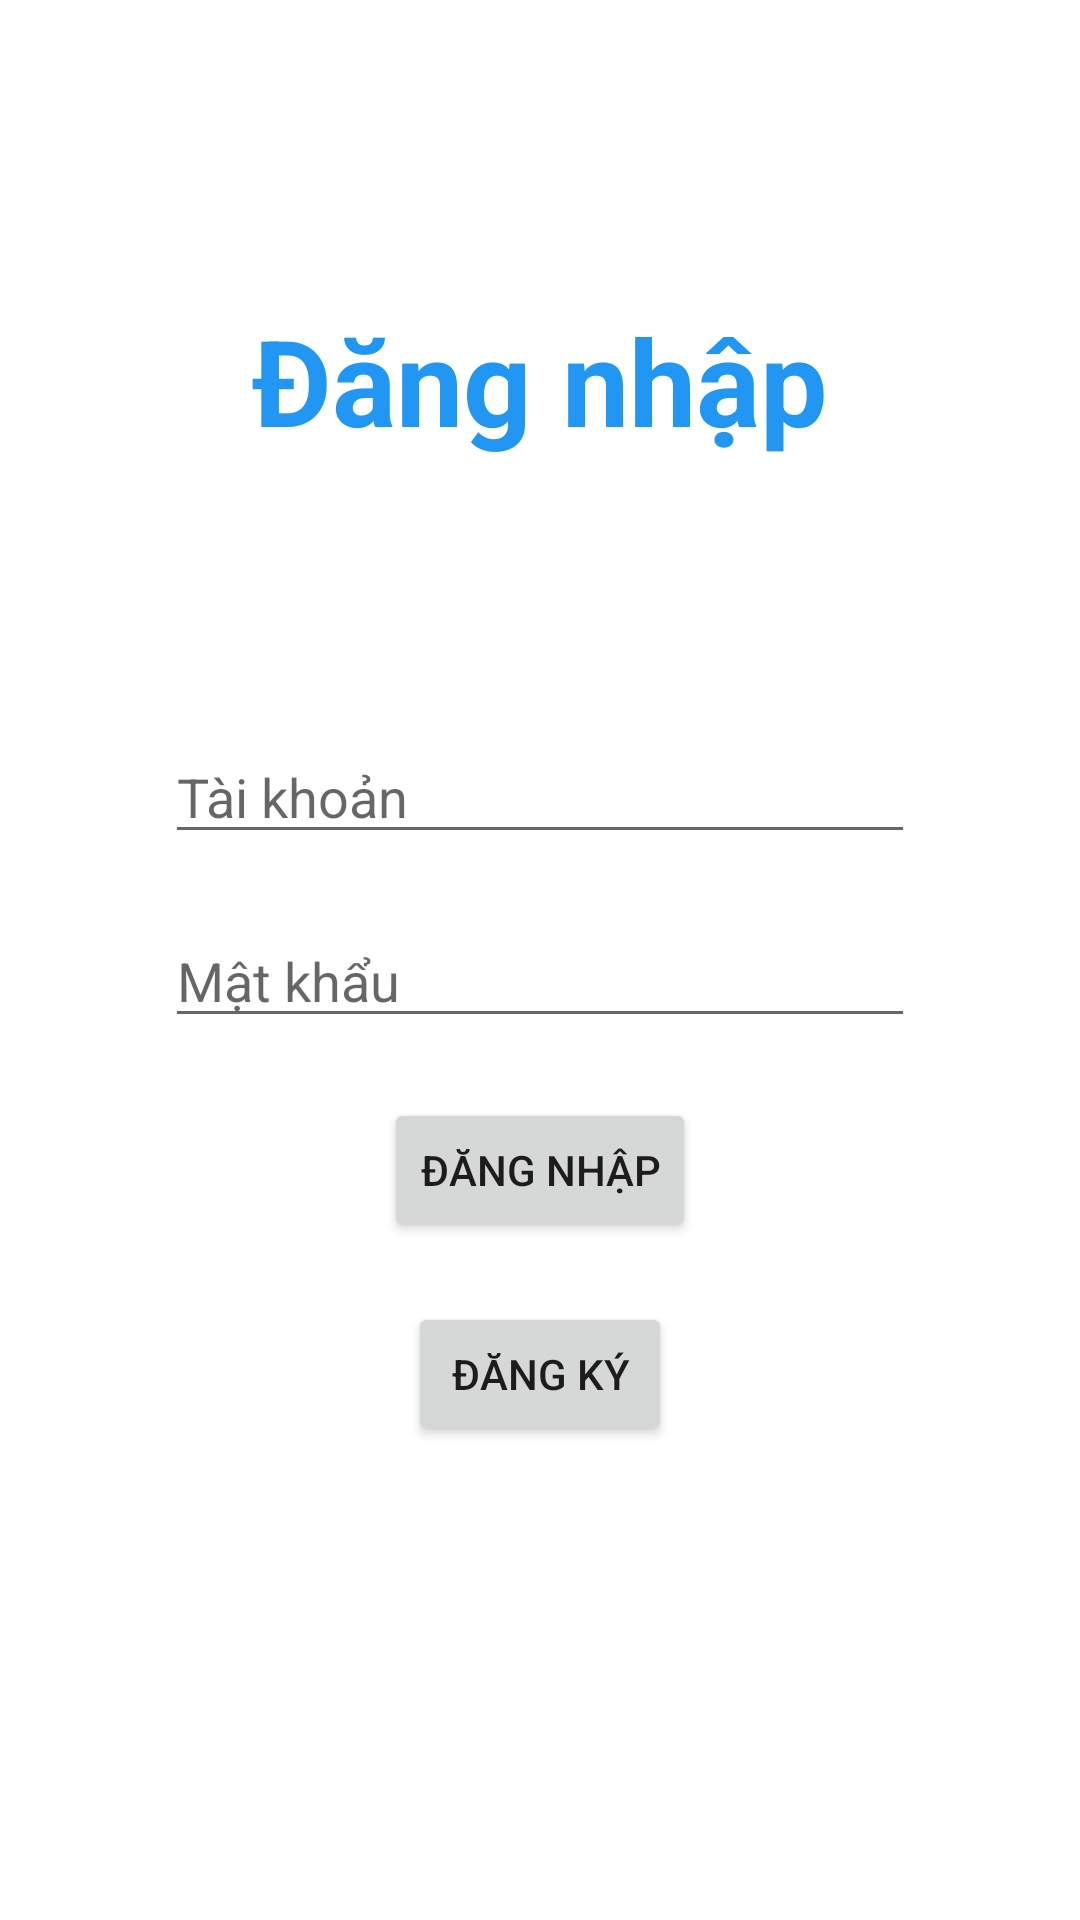

Here is an Android app screen rendered from its layout file. Give the layout XML and the strings, colors and styles it references.
<!-- AndroidManifest.xml: application theme Theme.MyAppDocTruyen -->
<!-- res/layout/activity_man_dang_nhap.xml -->
<?xml version="1.0" encoding="utf-8"?>
<LinearLayout xmlns:android="http://schemas.android.com/apk/res/android"
    xmlns:app="http://schemas.android.com/apk/res-auto"
    xmlns:tools="http://schemas.android.com/tools"
    android:layout_width="match_parent"
    android:layout_height="match_parent"
    android:orientation="vertical"
    tools:context=".ManDangNhap">

    <TextView
        android:layout_width="wrap_content"
        android:layout_height="wrap_content"
        android:text="Đăng nhập"
        android:textStyle="bold"
        android:textSize="40sp"
        android:textColor="#2196F3"
        android:layout_gravity="center"
        android:layout_marginTop="100dp">
    </TextView>

    <EditText
        android:id="@+id/taikhoan"
        android:layout_width="250dp"
        android:layout_height="wrap_content"
        android:hint="Tài khoản"
        android:layout_gravity="center"
        android:layout_marginTop="90dp"
        android:drawableRight="@drawable/ic_taikhoan">
    </EditText>

    <EditText
        android:id="@+id/matkhau"
        android:layout_width="250dp"
        android:layout_height="wrap_content"
        android:hint="Mật khẩu"
        android:layout_gravity="center"
        android:layout_marginTop="20dp"
        android:drawableRight="@drawable/ic_matkhau">
    </EditText>

    <Button
        android:id="@+id/dangnhap"
        android:layout_width="wrap_content"
        android:layout_height="wrap_content"
        android:text="Đăng nhập"
        android:layout_gravity="center"
        android:layout_marginTop="20dp">
    </Button>

    <Button
        android:id="@+id/dangky"
        android:layout_width="wrap_content"
        android:layout_height="wrap_content"
        android:text="Đăng ký"
        android:layout_gravity="center"
        android:layout_marginTop="20dp">
    </Button>
</LinearLayout>
<!-- resources referenced by this layout -->
<resources>
  <style name="Theme.MyAppDocTruyen" parent="Base.Theme.MyAppDocTruyen" />
  <style name="Base.Theme.MyAppDocTruyen" parent="Theme.MaterialComponents.DayNight.NoActionBar">
          
          
      </style>
</resources>
